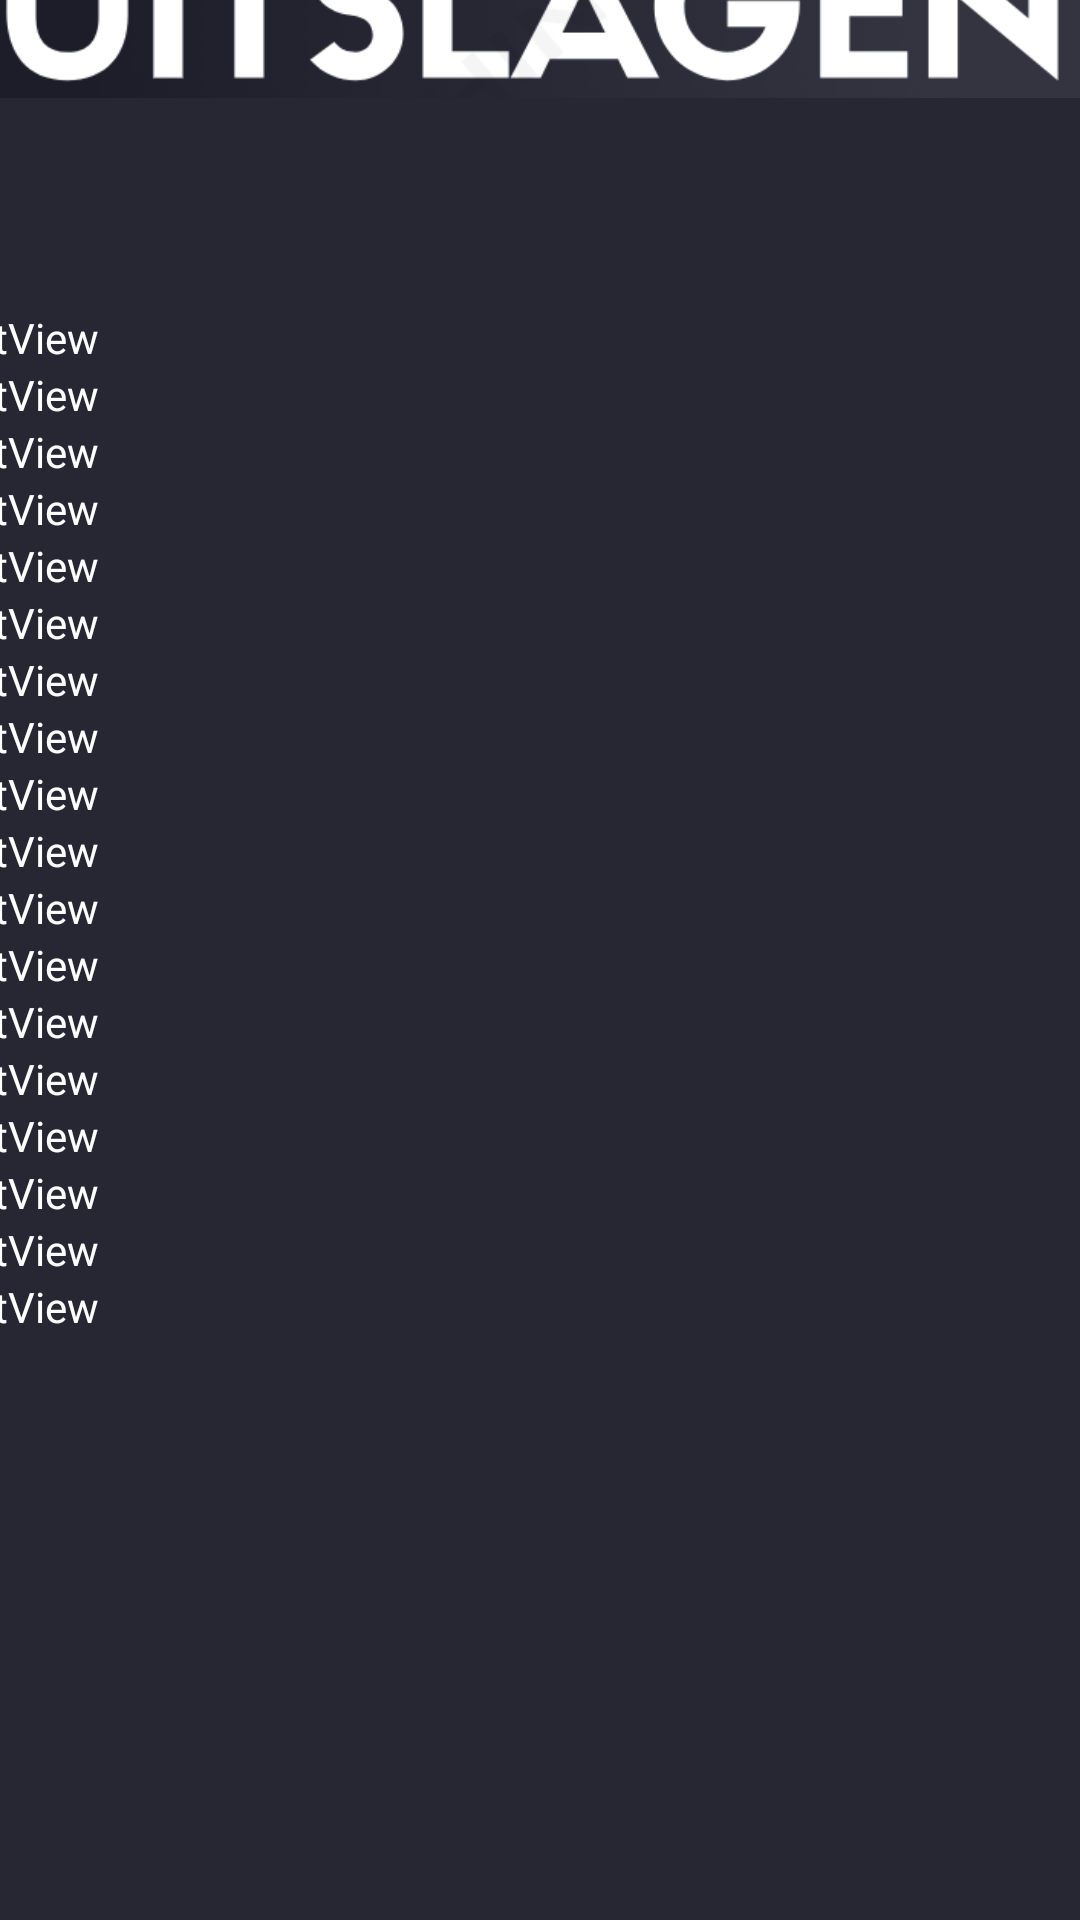

Reconstruct the res/layout file that produces this screen, plus the resources it refers to.
<!-- AndroidManifest.xml: application theme Theme.Goalaso -->
<!-- res/layout/fragment_uitslagen.xml -->
<?xml version="1.0" encoding="utf-8"?>
<androidx.constraintlayout.widget.ConstraintLayout xmlns:android="http://schemas.android.com/apk/res/android"
    xmlns:app="http://schemas.android.com/apk/res-auto"
    xmlns:tools="http://schemas.android.com/tools"
    android:id="@+id/frameLayout2"
    android:layout_width="match_parent"
    android:layout_height="match_parent"
    android:background="#272734"
    tools:context=".Uitslagen">

    

    <LinearLayout
        android:id="@+id/linearLayout2"
        android:layout_width="409dp"
        android:layout_height="601dp"
        android:layout_marginTop="39dp"
        android:orientation="vertical"
        app:layout_constraintTop_toBottomOf="@+id/imageView2"
        app:layout_constraintBottom_toBottomOf="parent"
        app:layout_constraintStart_toStartOf="parent"
        app:layout_constraintEnd_toEndOf="parent"
        tools:layout_editor_absoluteX="2dp">

        <TextView
            android:id="@+id/post1"
            android:layout_width="match_parent"
            android:layout_height="wrap_content"
            android:text="TextView"
            android:textColor="#FFFFFF" />

        <TextView
            android:id="@+id/post2"
            android:layout_width="match_parent"
            android:layout_height="wrap_content"
            android:text="TextView"
            android:textColor="#FFFFFF" />

        <TextView
            android:id="@+id/post3"
            android:layout_width="match_parent"
            android:layout_height="wrap_content"
            android:text="TextView"
            android:textColor="#FFFFFF" />

        <TextView
            android:id="@+id/post4"
            android:layout_width="match_parent"
            android:layout_height="wrap_content"
            android:text="TextView"
            android:textColor="#FFFFFF" />

        <TextView
            android:id="@+id/post5"
            android:layout_width="match_parent"
            android:layout_height="wrap_content"
            android:text="TextView"
            android:textColor="#FFFFFF" />

        <TextView
            android:id="@+id/post6"
            android:layout_width="match_parent"
            android:layout_height="wrap_content"
            android:text="TextView"
            android:textColor="#FFFFFF" />

        <TextView
            android:id="@+id/post7"
            android:layout_width="match_parent"
            android:layout_height="wrap_content"
            android:text="TextView"
            android:textColor="#FFFFFF" />

        <TextView
            android:id="@+id/post8"
            android:layout_width="match_parent"
            android:layout_height="wrap_content"
            android:text="TextView"
            android:textColor="#FFFFFF" />

        <TextView
            android:id="@+id/post9"
            android:layout_width="match_parent"
            android:layout_height="wrap_content"
            android:text="TextView"
            android:textColor="#FFFFFF" />

        <TextView
            android:id="@+id/post10"
            android:layout_width="match_parent"
            android:layout_height="wrap_content"
            android:text="TextView"
            android:textColor="#FFFFFF" />

        <TextView
            android:id="@+id/post11"
            android:layout_width="match_parent"
            android:layout_height="wrap_content"
            android:text="TextView"
            android:textColor="#FFFFFF" />

        <TextView
            android:id="@+id/post12"
            android:layout_width="match_parent"
            android:layout_height="wrap_content"
            android:text="TextView"
            android:textColor="#FFFFFF" />

        <TextView
            android:id="@+id/post13"
            android:layout_width="match_parent"
            android:layout_height="wrap_content"
            android:text="TextView"
            android:textColor="#FFFFFF" />

        <TextView
            android:id="@+id/post14"
            android:layout_width="match_parent"
            android:layout_height="wrap_content"
            android:text="TextView"
            android:textColor="#FFFFFF" />

        <TextView
            android:id="@+id/post15"
            android:layout_width="match_parent"
            android:layout_height="wrap_content"
            android:text="TextView"
            android:textColor="#FFFFFF" />

        <TextView
            android:id="@+id/post16"
            android:layout_width="match_parent"
            android:layout_height="wrap_content"
            android:text="TextView"
            android:textColor="#FFFFFF" />

        <TextView
            android:id="@+id/post17"
            android:layout_width="match_parent"
            android:layout_height="wrap_content"
            android:text="TextView"
            android:textColor="#FFFFFF" />

        <TextView
            android:id="@+id/post18"
            android:layout_width="match_parent"
            android:layout_height="wrap_content"
            android:text="TextView"
            android:textColor="#FFFFFF" />

    </LinearLayout>

    <ImageView
        android:id="@+id/imageView2"
        android:layout_width="wrap_content"
        android:layout_height="wrap_content"
        android:background="#272734"
        android:src="@drawable/schermafbeelding_uitslagen"
        app:layout_constraintBottom_toTopOf="@+id/linearLayout2"
        app:layout_constraintEnd_toEndOf="parent"
        app:layout_constraintHorizontal_bias="0.0"
        app:layout_constraintStart_toStartOf="parent"
        app:layout_constraintTop_toTopOf="parent"
        app:layout_constraintVertical_bias="0.39" />

</androidx.constraintlayout.widget.ConstraintLayout>
<!-- resources referenced by this layout -->
<resources>
  <!-- drawable schermafbeelding_uitslagen: png bitmap (drawable, 22939 bytes) -->
  <style name="Theme.Goalaso" parent="Theme.MaterialComponents.DayNight.DarkActionBar">
          
          <item name="colorPrimary">@color/purple_500</item>
          <item name="colorPrimaryVariant">@color/purple_700</item>
          <item name="colorOnPrimary">@color/white</item>
          
          <item name="colorSecondary">@color/teal_200</item>
          <item name="colorSecondaryVariant">@color/teal_700</item>
          <item name="colorOnSecondary">@color/black</item>
          
          <item name="android:statusBarColor">?attr/colorPrimaryVariant</item>
          
      </style>
  <!-- not gathered from this repository: default colours our renderer supplied (Android Studio template values) -->
  <color name="purple_500">#FF6200EE</color>
  <color name="purple_700">#FF3700B3</color>
  <color name="teal_200">#FF03DAC5</color>
  <color name="teal_700">#FF018786</color>
  <color name="black">#FF000000</color>
  <color name="white">#FFFFFFFF</color>
</resources>
